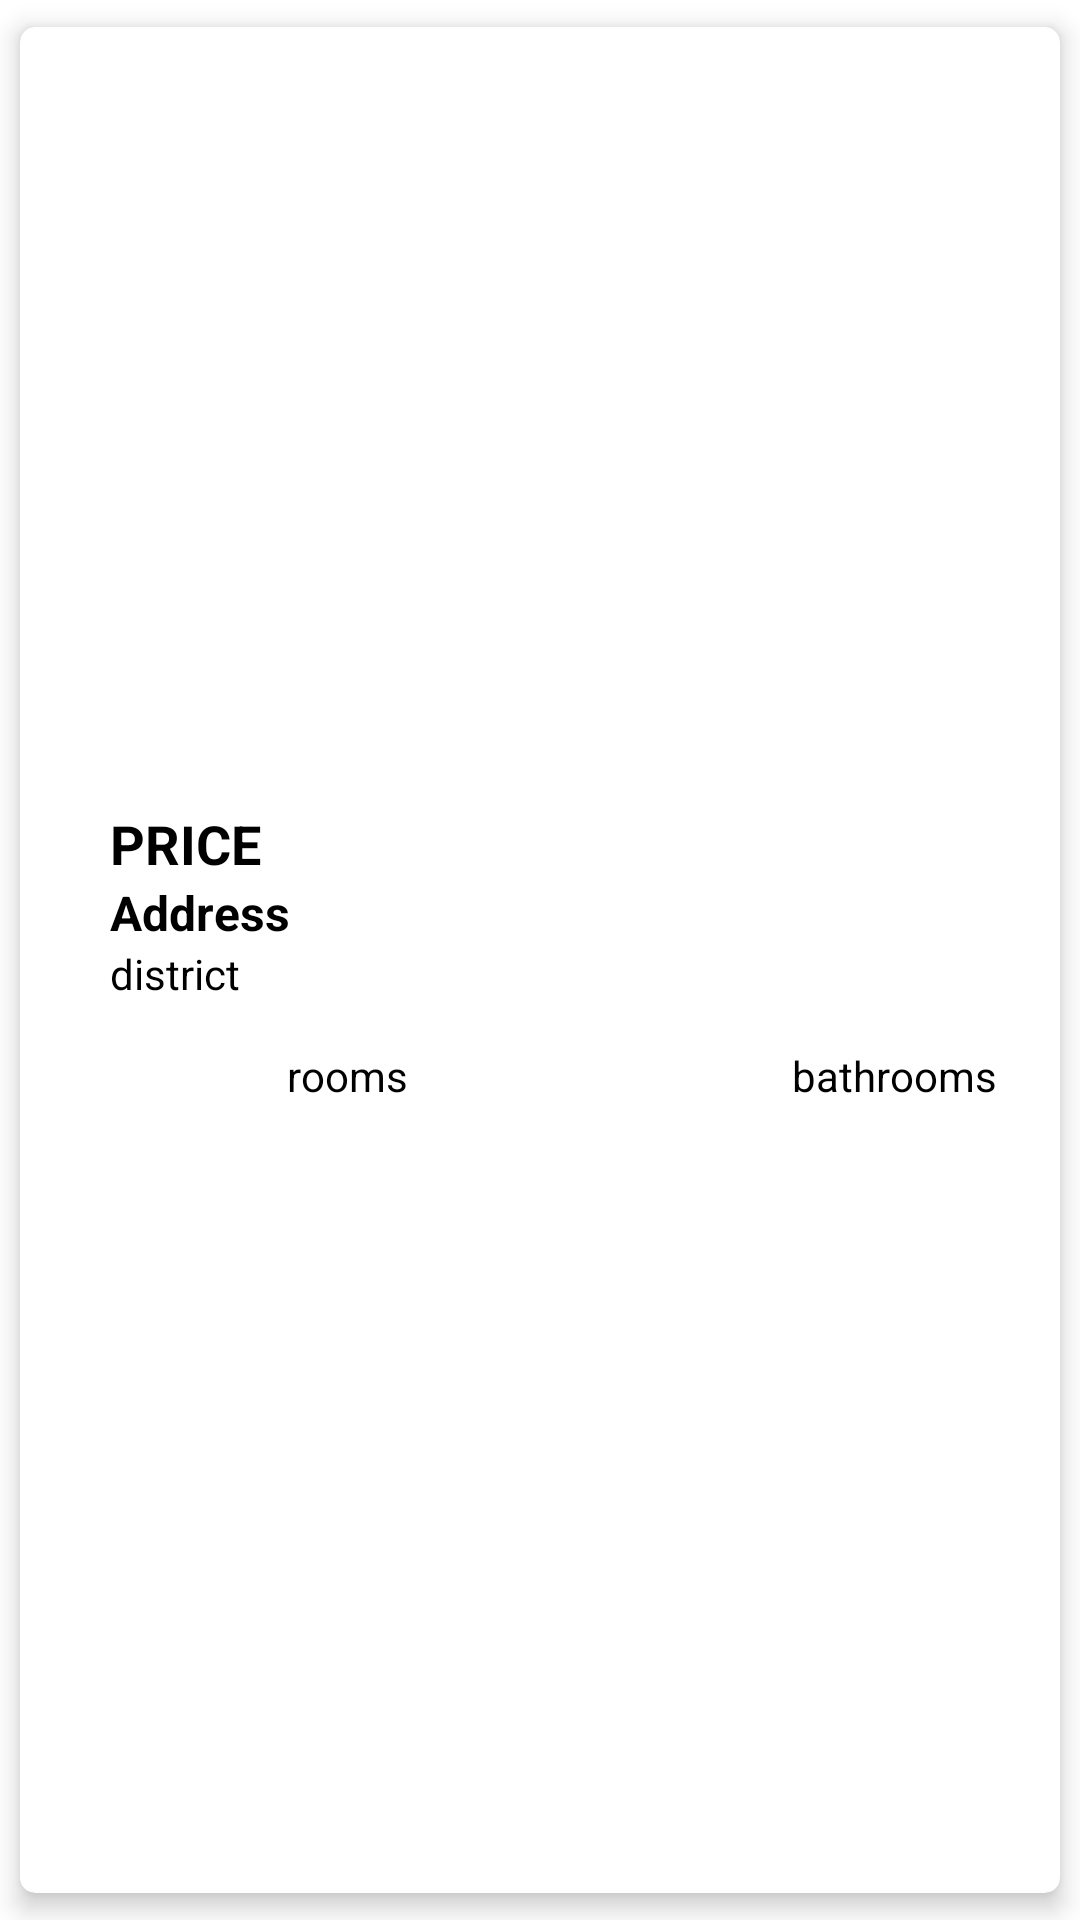

The Android layout XML behind this screen, and the referenced resources:
<!-- AndroidManifest.xml: application theme Theme.IntentoBottom -->
<!-- res/layout/elementonologin.xml -->
<?xml version="1.0" encoding="utf-8"?>
<androidx.cardview.widget.CardView
    app:cardCornerRadius="5dp"
    app:cardUseCompatPadding="true"
    app:cardElevation="5dp"
    android:id="@+id/cardnologin"
    xmlns:android="http://schemas.android.com/apk/res/android"
    android:layout_width="match_parent"
    android:layout_height="match_parent"
    xmlns:app="http://schemas.android.com/apk/res-auto">

    <LinearLayout
        android:layout_width="match_parent"
        android:layout_height="wrap_content"
        android:orientation="vertical">

        <ImageView
            android:layout_width="match_parent"
            android:layout_height="250dp"
            android:id="@+id/imagePostNoLogin"
            android:scaleType="centerCrop"/>

        <LinearLayout
            android:layout_width="match_parent"
            android:layout_height="wrap_content"
            android:orientation="horizontal"
            android:layout_marginTop="10dp"
            >

            <TextView
                android:layout_width="wrap_content"
                android:layout_height="wrap_content"
                android:layout_marginLeft="30dp"
                android:layout_gravity="center_vertical"
                android:id="@+id/txtPriceNoLogin"
                android:textStyle="bold"
                android:textSize="18dp"
                android:textColor="@color/black"
                android:text="PRICE"/>

        </LinearLayout>

        <TextView
            android:layout_width="match_parent"
            android:layout_height="wrap_content"
            android:layout_marginLeft="30dp"
            android:id="@+id/txtAddressNoLogin"
            android:textStyle="bold"
            android:textSize="16dp"
            android:textColor="@color/black"
            android:text="Address"/>

        <LinearLayout
            android:layout_width="match_parent"
            android:layout_height="wrap_content"
            android:orientation="horizontal"
            >

            <TextView
                android:layout_width="wrap_content"
                android:layout_height="wrap_content"
                android:id="@+id/txtDistrictNoLogin"
                android:textSize="14dp"
                android:textColor="@color/black"
                android:text="district"
                android:layout_marginLeft="30dp"/>

        </LinearLayout>

        <LinearLayout
            android:layout_width="match_parent"
            android:layout_height="wrap_content"
            android:orientation="horizontal"
            android:padding="5dp">

            <LinearLayout
                android:layout_width="fill_parent"
                android:layout_height="wrap_content"
                android:weightSum="4"
                android:orientation="horizontal"
                android:paddingVertical="10dp">

                <ImageView
                    android:layout_width="0dp"
                    android:layout_height="wrap_content"
                    android:layout_weight="1"
                    android:src="@drawable/ic_baseline_king_bed_24"/>

                <TextView
                    android:layout_width="0dp"
                    android:layout_height="wrap_content"
                    android:layout_weight="1"
                    android:id="@+id/txtRoomQuantityNoLogin"
                    android:textSize="14dp"
                    android:textColor="@color/black"
                    android:text="rooms"/>

                <ImageView
                    android:layout_width="0dp"
                    android:layout_weight="1"
                    android:layout_height="wrap_content"
                    android:src="@drawable/ic_baseline_bathtub_24"/>

                <TextView
                    android:layout_width="0dp"
                    android:layout_weight="1"
                    android:layout_height="wrap_content"
                    android:id="@+id/txtBathroomQuantityNoLogin"
                    android:textSize="14dp"
                    android:textColor="@color/black"
                    android:text="bathrooms"/>

            </LinearLayout>

        </LinearLayout>

    </LinearLayout>

</androidx.cardview.widget.CardView>
<!-- resources referenced by this layout -->
<resources>
  <style name="Theme.IntentoBottom" parent="Theme.MaterialComponents.DayNight.NoActionBar">
          
          <item name="colorPrimary">@color/purple_500</item>
          <item name="colorPrimaryVariant">@color/purple_700</item>
          <item name="colorOnPrimary">@color/white</item>
          
          <item name="colorSecondary">@color/teal_200</item>
          <item name="colorSecondaryVariant">@color/teal_700</item>
          <item name="colorOnSecondary">@color/black</item>
          
          <item name="android:statusBarColor" tools:targetApi="l">?attr/colorPrimaryVariant</item>
          
      </style>
  <!-- not gathered from this repository: default colours our renderer supplied (Android Studio template values) -->
  <color name="purple_500">#FF6200EE</color>
  <color name="purple_700">#FF3700B3</color>
  <color name="teal_200">#FF03DAC5</color>
  <color name="teal_700">#FF018786</color>
  <color name="black">#FF000000</color>
  <color name="white">#FFFFFFFF</color>
</resources>
